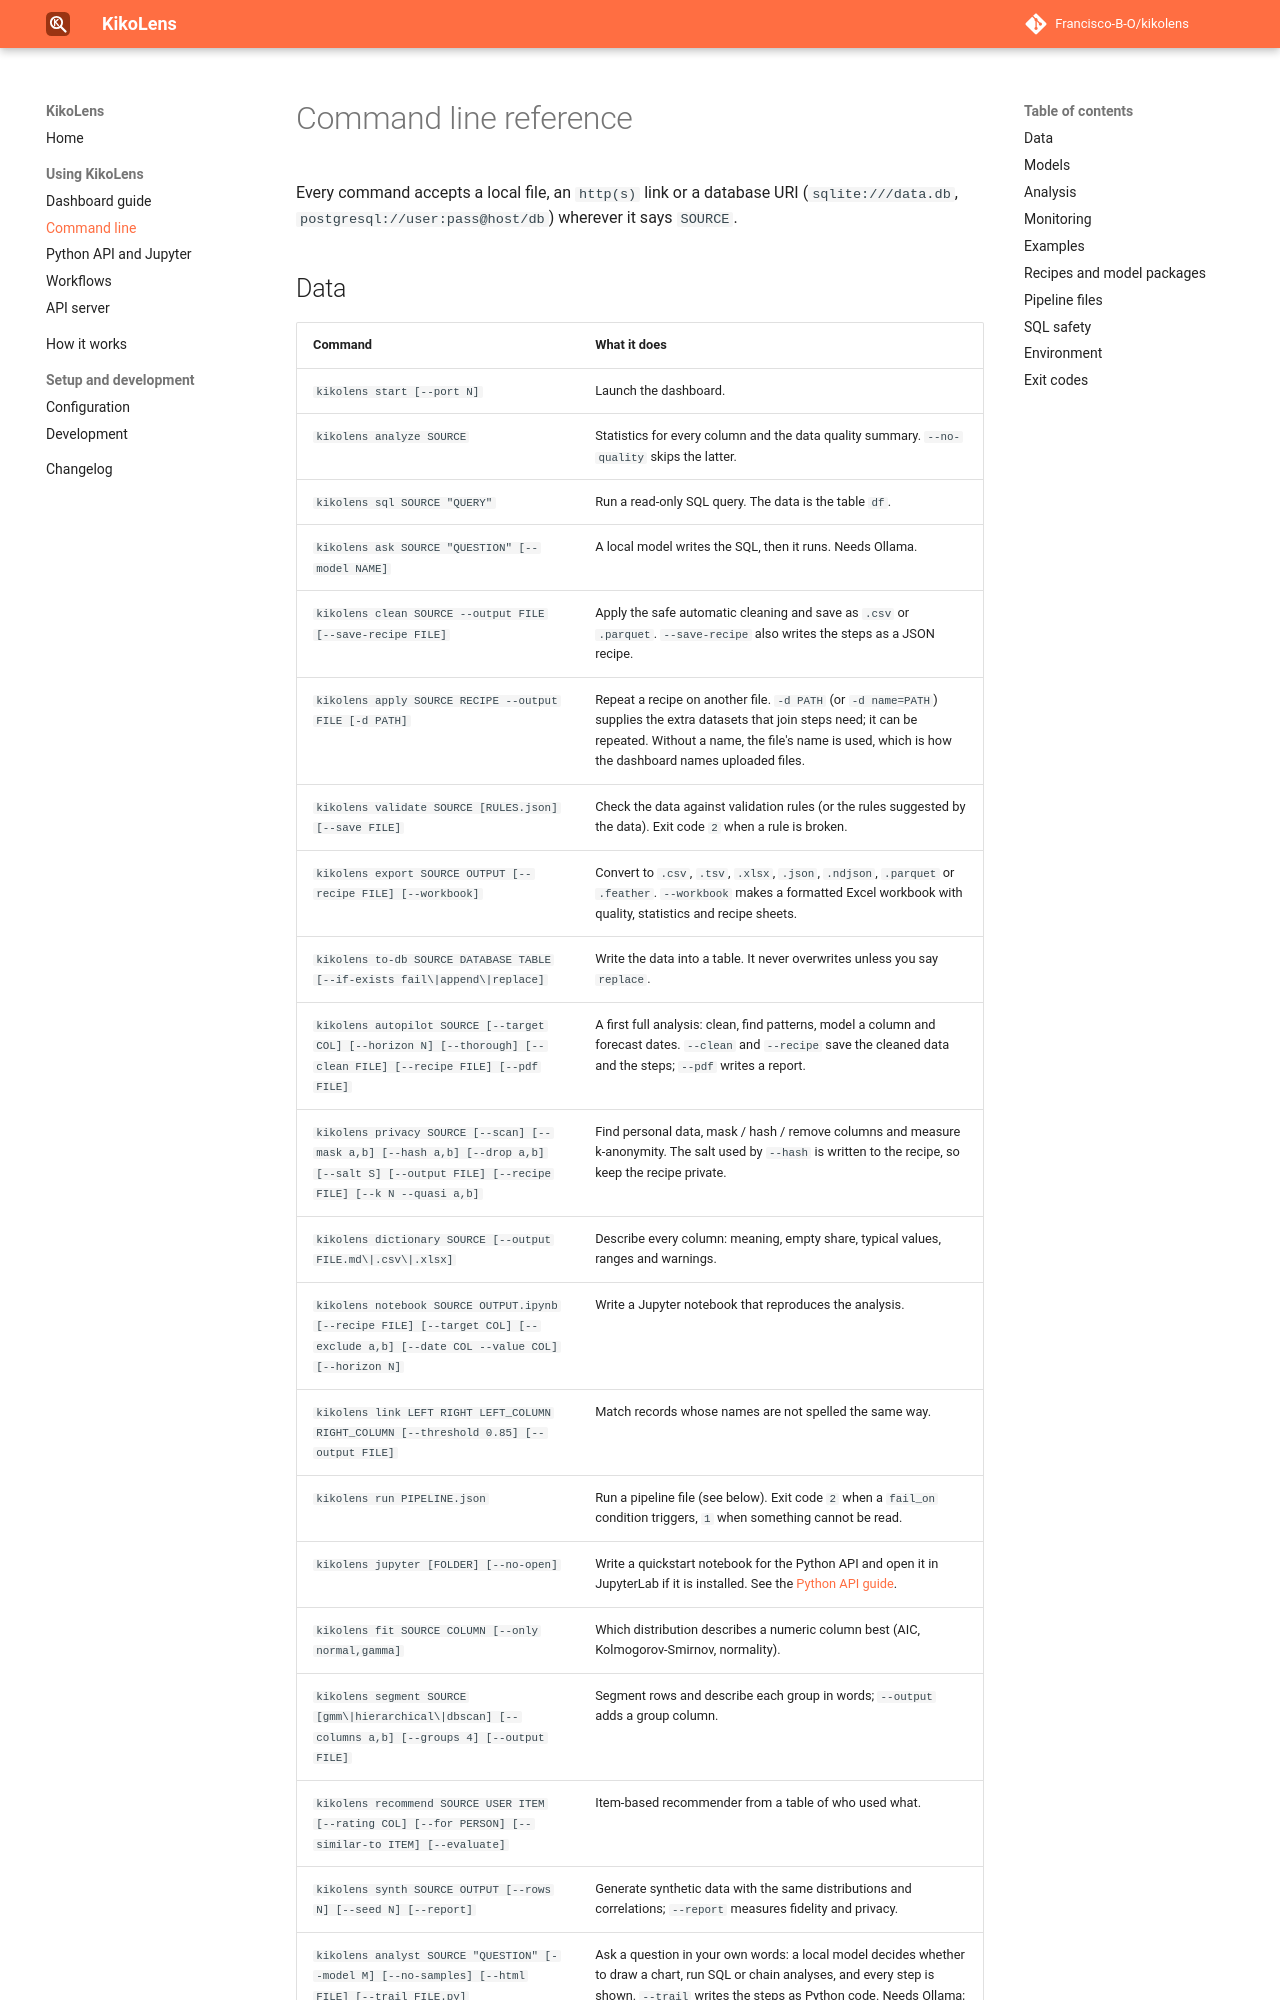

repository: Francisco-B-O/kikolens · page: cli/index.html · generator: mkdocs

# Command line reference

Every command accepts a local file, an `http(s)` link or a database URI (`sqlite:///data.db`, `postgresql://user:pass@host/db`) wherever it says `SOURCE`.

## Data

| Command | What it does |
| :--- | :--- |
| `kikolens start [--port N]` | Launch the dashboard. |
| `kikolens analyze SOURCE` | Statistics for every column and the data quality summary. `--no-quality` skips the latter. |
| `kikolens sql SOURCE "QUERY"` | Run a read-only SQL query. The data is the table `df`. |
| `kikolens ask SOURCE "QUESTION" [--model NAME]` | A local model writes the SQL, then it runs. Needs Ollama. |
| `kikolens clean SOURCE --output FILE [--save-recipe FILE]` | Apply the safe automatic cleaning and save as `.csv` or `.parquet`. `--save-recipe` also writes the steps as a JSON recipe. |
| `kikolens apply SOURCE RECIPE --output FILE [-d PATH]` | Repeat a recipe on another file. `-d PATH` (or `-d name=PATH`) supplies the extra datasets that join steps need; it can be repeated. Without a name, the file's name is used, which is how the dashboard names uploaded files. |
| `kikolens validate SOURCE [RULES.json] [--save FILE]` | Check the data against validation rules (or the rules suggested by the data). Exit code `2` when a rule is broken. |
| `kikolens export SOURCE OUTPUT [--recipe FILE] [--workbook]` | Convert to `.csv`, `.tsv`, `.xlsx`, `.json`, `.ndjson`, `.parquet` or `.feather`. `--workbook` makes a formatted Excel workbook with quality, statistics and recipe sheets. |
| `kikolens to-db SOURCE DATABASE TABLE [--if-exists fail\|append\|replace]` | Write the data into a table. It never overwrites unless you say `replace`. |
| `kikolens autopilot SOURCE [--target COL] [--horizon N] [--thorough] [--clean FILE] [--recipe FILE] [--pdf FILE]` | A first full analysis: clean, find patterns, model a column and forecast dates. `--clean` and `--recipe` save the cleaned data and the steps; `--pdf` writes a report. |
| `kikolens privacy SOURCE [--scan] [--mask a,b] [--hash a,b] [--drop a,b] [--salt S] [--output FILE] [--recipe FILE] [--k N --quasi a,b]` | Find personal data, mask / hash / remove columns and measure k-anonymity. The salt used by `--hash` is written to the recipe, so keep the recipe private. |
| `kikolens dictionary SOURCE [--output FILE.md\|.csv\|.xlsx]` | Describe every column: meaning, empty share, typical values, ranges and warnings. |
| `kikolens notebook SOURCE OUTPUT.ipynb [--recipe FILE] [--target COL] [--exclude a,b] [--date COL --value COL] [--horizon N]` | Write a Jupyter notebook that reproduces the analysis. |
| `kikolens link LEFT RIGHT LEFT_COLUMN RIGHT_COLUMN [--threshold 0.85] [--output FILE]` | Match records whose names are not spelled the same way. |
| `kikolens run PIPELINE.json` | Run a pipeline file (see below). Exit code `2` when a `fail_on` condition triggers, `1` when something cannot be read. |
| `kikolens jupyter [FOLDER] [--no-open]` | Write a quickstart notebook for the Python API and open it in JupyterLab if it is installed. See the [Python API guide](python-api.md). |
| `kikolens fit SOURCE COLUMN [--only normal,gamma]` | Which distribution describes a numeric column best (AIC, Kolmogorov-Smirnov, normality). |
| `kikolens segment SOURCE [gmm\|hierarchical\|dbscan] [--columns a,b] [--groups 4] [--output FILE]` | Segment rows and describe each group in words; `--output` adds a group column. |
| `kikolens recommend SOURCE USER ITEM [--rating COL] [--for PERSON] [--similar-to ITEM] [--evaluate]` | Item-based recommender from a table of who used what. |
| `kikolens synth SOURCE OUTPUT [--rows N] [--seed N] [--report]` | Generate synthetic data with the same distributions and correlations; `--report` measures fidelity and privacy. |
| `kikolens analyst SOURCE "QUESTION" [--model M] [--no-samples] [--html FILE] [--trail FILE.py]` | Ask a question in your own words: a local model decides whether to draw a chart, run SQL or chain analyses, and every step is shown. `--trail` writes the steps as Python code. Needs Ollama; without it a basic analysis is chosen from keywords. |
| `kikolens chart SOURCE "REQUEST" [--output
